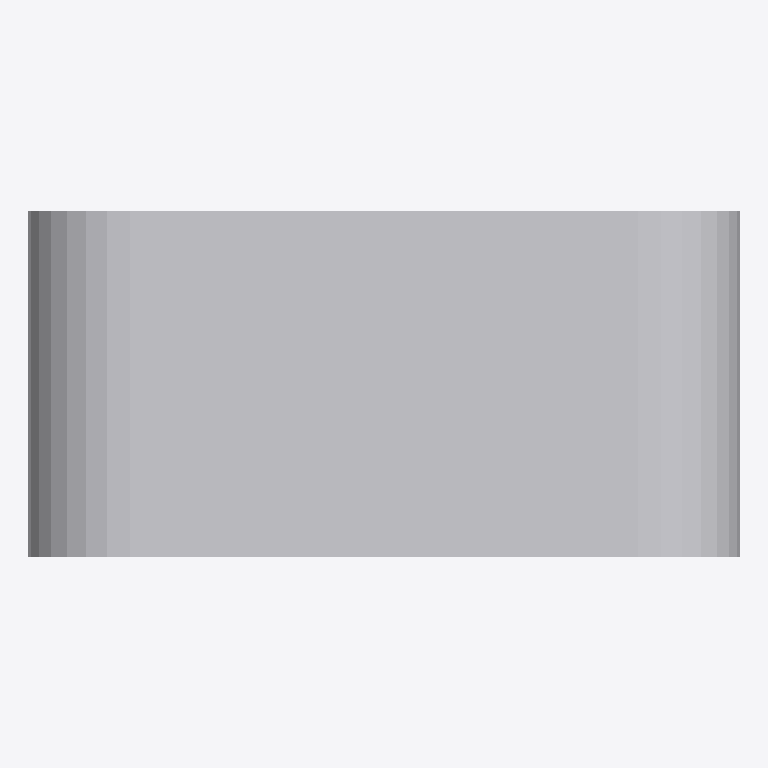
Plan cut of the same IFC building model at storey 'Level 0' (level 0.00 m, cut at 1.40 m), seen from above with north up, elements coloured by IFC class: 1 other element (light grey). No cut surface shows.
Extent 0.070 m × 0.034 m × 0.070 m (x, y, z). Storeys (1): Level 0 at 0.00 m. Elements (1): 1 IfcDistributionControlElement.

HEADER;
FILE_DESCRIPTION(('ViewDefinition [CoordinationView_V2.0]'),'2;1');
FILE_NAME('Project Number','2022-10-19T08:17:02',(''),(''),'The EXPRESS Data Manager Version 5.02.0100.07 : ','20220517_1515(x64) - Exporter 20.3.2.0 - Alterna','');
FILE_SCHEMA(('IFC2X3'));
ENDSEC;
DATA;
#121=IFCPROJECT('2yiGmesEr0X9urZdnyOOFV',#42,'Project Number',$,$,'Project Name','Project Status',(#113),#108);
#164=IFCSITE('2yiGmesEr0X9urZdnyOOFT',#42,'Default',$,$,#163,$,$,.ELEMENT.,(51,30,23,112487),(0,-7,-37,-956022),0.0,$,$);
#145=IFCBUILDING('2yiGmesEr0X9urZdnyOOFU',#42,'',$,$,#33,$,'',.ELEMENT.,$,$,#141);
#154=IFCBUILDINGSTOREY('2yiGmesEr0X9urZdo3ddqO',#42,'Level 0',$,'Level:Circle Head - Project Datum',#152,$,'Level 0',.ELEMENT.,0.0);
#303=IFCDISTRIBUTIONCONTROLELEMENT('2Oe1cWLRjFpPlRr7U1ySVa',#42,'NBS_AicoLtd_AirQualSnsrs_Ei1025TemperatureHumidityAndCO2EnvironmentalSensor:Ei1025TemperatureHumidityAndCO2EnvironmentalSensor:308800',$,'NBS_AicoLtd_AirQualSnsrs_Ei1025TemperatureHumidityAndCO2EnvironmentalSensor:Ei1025TemperatureHumidityAndCO2EnvironmentalSensor',#301,#295,'308800',$);
ENDSEC;
